Run: headless pygame with SDL's dummy video driver; simulated clock (each Clock.tick advances the game by its frame time, no real sleeping); random seed 0; keys injected as events and as key.get_pressed() state; no mouse input.
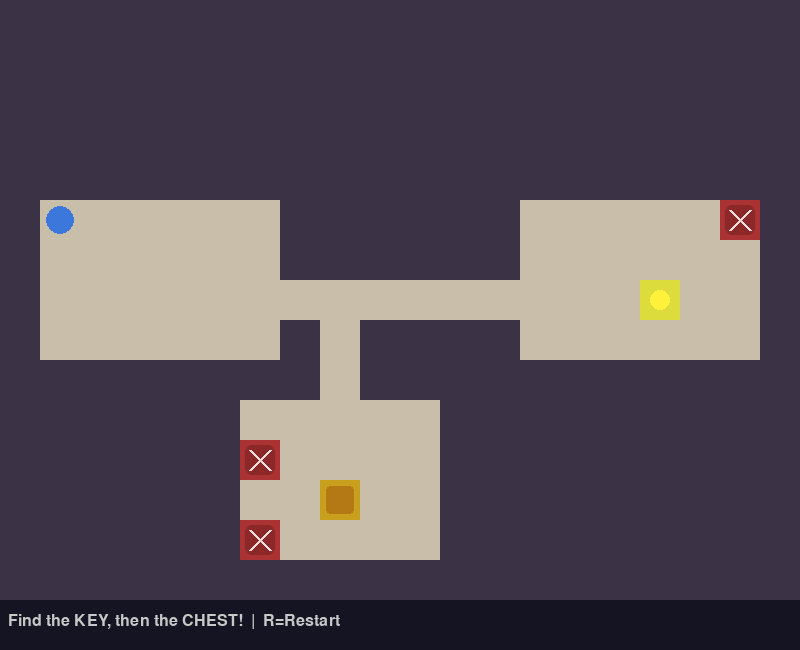
Frame 1 of 4 · flips 1–60 · no input
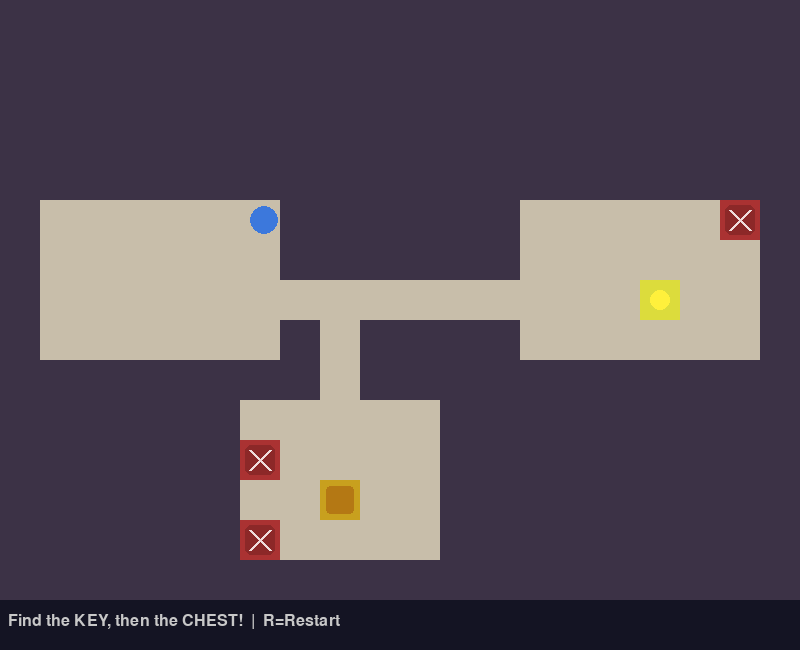
Frame 2 of 4 · flips 61–180 · tapped SPACE, RETURN · held RIGHT (→), D
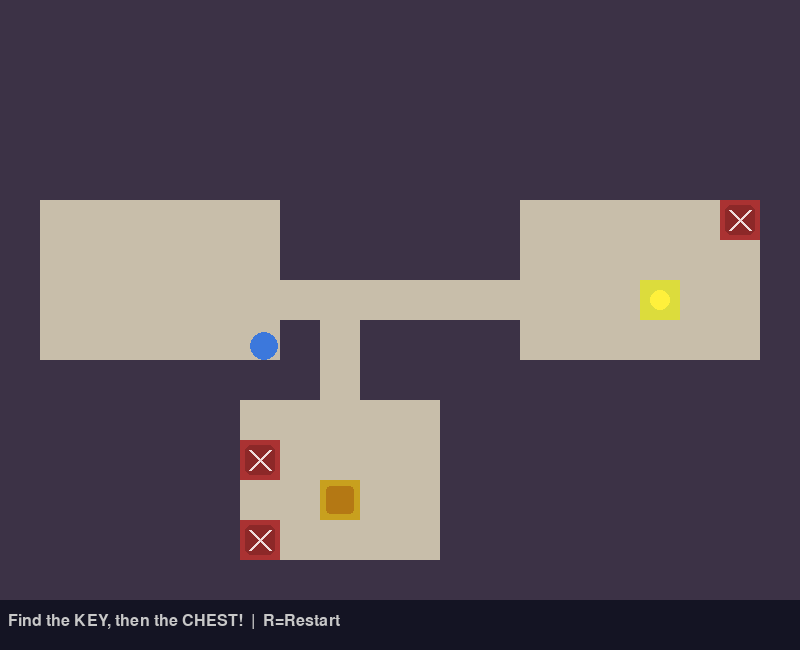
Frame 3 of 4 · flips 181–300 · held DOWN (↓), S
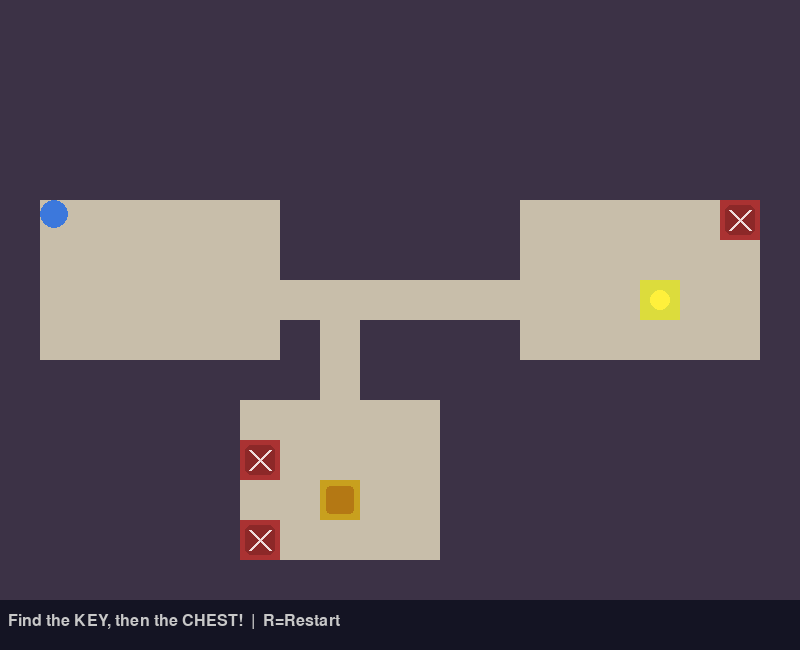
Frame 4 of 4 · flips 301–420 · held LEFT (←), A, UP (↑), W

The pygame program that drew these frames:

import pygame
import random

TILE = 40
COLS, ROWS = 20, 15
WALL, FLOOR, CHEST, KEY, TRAP = 0, 1, 2, 3, 4
SPEED = 3
def generate_world():
    grid = [[WALL]*COLS for _ in range(ROWS)]
    rooms = []

    for _ in range(8):
        w = random.randint(3, 6)
        h = random.randint(3, 5)
        x = random.randint(1, COLS-w-1)
        y = random.randint(1, ROWS-h-1)
        room = pygame.Rect(x, y, w, h)

        overlap = any(room.inflate(2, 2).colliderect(r) for r in rooms)

        if not overlap:
            rooms.append(room)

            for ry in range(y, y+h):
                for rx in range(x, x+w):
                    grid[ry][rx] = FLOOR

    for i in range(len(rooms)-1):
        ax, ay = rooms[i].centerx, rooms[i].centery
        bx, by = rooms[i+1].centerx, rooms[i+1].centery

        cx = ax
        while cx != bx:
            grid[ay][cx] = FLOOR
            cx += 1 if bx > cx else -1

        cy = ay
        while cy != by:
            grid[cy][bx] = FLOOR
            cy += 1 if by > cy else -1

    if len(rooms) >= 2:
        cr, ck = rooms[-1], rooms[-2]
        grid[cr.centery][cr.centerx] = CHEST
        grid[ck.centery][ck.centerx] = KEY

    start = rooms[0] if rooms else None

    # Find the start, key and chest positions.
    if start and len(rooms) >= 2:
        start_pos = (start.centery, start.centerx)
        key_pos = (rooms[-2].centery, rooms[-2].centerx)
        chest_pos = (rooms[-1].centery, rooms[-1].centerx)

        # Find a path between two points using BFS.
        def find_path(source, target):
            queue = [source]
            visited = {source}
            parent = {}

            while queue:
                current = queue.pop(0)

                if current == target:
                    path = []
                    node = current

                    while node != source:
                        path.append(node)
                        node = parent[node]

                    path.append(source)
                    return set(path)

                r, c = current

                for dr, dc in [
                    (-1, 0),
                    (1, 0),
                    (0, -1),
                    (0, 1)
                ]:
                    nr, nc = r + dr, c + dc
                    neighbour = (nr, nc)

                    if not (0 <= nr < ROWS and 0 <= nc < COLS):
                        continue

                    if neighbour in visited:
                        continue

                    if grid[nr][nc] == WALL:
                        continue

                    visited.add(neighbour)
                    parent[neighbour] = current
                    queue.append(neighbour)

            return set()

        # Reserve a safe path:
        # START -> KEY -> CHEST
        safe_path = set()

        safe_path.update(find_path(start_pos, key_pos))
        safe_path.update(find_path(key_pos, chest_pos))

    else:
        safe_path = set()

    # Find possible trap locations.
    trap_candidates = []

    for r in range(ROWS):
        for c in range(COLS):
            if grid[r][c] != FLOOR:
                continue

            # Never put a trap inside the starting room.
            if start and start.collidepoint(c, r):
                continue

            # Never put a trap on the safe route to the key/chest.
            if (r, c) in safe_path:
                continue

            trap_candidates.append((r, c))

    random.shuffle(trap_candidates)

    # Place 3 traps.
    for r, c in trap_candidates[:3]:
        grid[r][c] = TRAP

    return grid, start


COLORS = {
    WALL: (60, 50, 70),
    FLOOR: (200, 190, 170),
    CHEST: (200, 160, 30),
    KEY: (220, 220, 60),
    TRAP: (170, 50, 50),
}


class Player:
    def __init__(self, x, y):
        self.rect = pygame.Rect(x, y, 28, 28)
        self.color = (60, 120, 220)
        self.has_key = False

    def move(self, keys, grid, rows, cols):
        dx = dy = 0

        if keys[pygame.K_LEFT] or keys[pygame.K_a]:
            dx = -SPEED
        if keys[pygame.K_RIGHT] or keys[pygame.K_d]:
            dx = SPEED
        if keys[pygame.K_UP] or keys[pygame.K_w]:
            dy = -SPEED
        if keys[pygame.K_DOWN] or keys[pygame.K_s]:
            dy = SPEED

        self._try_move(dx, 0, grid, rows, cols)
        self._try_move(0, dy, grid, rows, cols)

    def _try_move(self, dx, dy, grid, rows, cols):
        new = self.rect.move(dx, dy)

        for px, py in [
            (new.left, new.top),
            (new.right-1, new.top),
            (new.left, new.bottom-1),
            (new.right-1, new.bottom-1)
        ]:
            c, r = px // TILE, py // TILE

            if not (0 <= r < rows and 0 <= c < cols) or grid[r][c] == WALL:
                return

        self.rect = new

    def draw(self, screen):
        pygame.draw.ellipse(screen, self.color, self.rect)

        if self.has_key:
            pygame.draw.circle(
                screen,
                (220, 220, 60),
                (self.rect.right-6, self.rect.top+6),
                5
            )


WIDTH = COLS * TILE
HEIGHT = ROWS * TILE + 50
FPS = 60


class GameEngine:
    def __init__(self):
        pygame.init()

        self.screen = pygame.display.set_mode((WIDTH, HEIGHT))
        pygame.display.set_caption("Treasure Hunt")

        self.clock = pygame.time.Clock()
        self.font = pygame.font.SysFont("monospace", 24)
        self.big_font = pygame.font.SysFont("monospace", 40, bold=True)

        self.reset()

    def reset(self):
        self.grid, start = generate_world()

        if start:
            sx = start.x * TILE + 6
            sy = start.y * TILE + 6
        else:
            sx, sy = TILE + 6, TILE + 6

        # Store the player's starting position.
        self.start_pos = (sx, sy)

        self.player = Player(sx, sy)
        self.won = False
        self.status = "Find the KEY, then the CHEST!"

    def handle_events(self):
        for event in pygame.event.get():
            if event.type == pygame.QUIT:
                return False

            if event.type == pygame.KEYDOWN and event.key == pygame.K_r:
                self.reset()

        return True

    def update(self):
        if self.won:
            return

        keys = pygame.key.get_pressed()

        self.player.move(
            keys,
            self.grid,
            ROWS,
            COLS
        )

        pr = self.player.rect.centery // TILE
        pc = self.player.rect.centerx // TILE

        if 0 <= pr < ROWS and 0 <= pc < COLS:
            cell = self.grid[pr][pc]

            # Task 1: Trap behaviour.
            if cell == TRAP:
                self.player.rect.topleft = self.start_pos
                self.status = "Ouch! You triggered a trap! Back to the start!"

            elif cell == KEY:
                self.player.has_key = True
                self.grid[pr][pc] = FLOOR
                self.status = "Got the key! Find the CHEST!"

            elif cell == CHEST and self.player.has_key:
                self.won = True
                self.status = "Treasure found!"

    def draw(self):
        self.screen.fill((30, 25, 40))

        for r in range(ROWS):
            for c in range(COLS):
                cell = self.grid[r][c]

                rect = pygame.Rect(
                    c * TILE,
                    r * TILE,
                    TILE,
                    TILE
                )

                pygame.draw.rect(
                    self.screen,
                    COLORS[cell],
                    rect
                )

                if cell == KEY:
                    pygame.draw.circle(
                        self.screen,
                        (255, 240, 60),
                        (
                            c * TILE + TILE // 2,
                            r * TILE + TILE // 2
                        ),
                        10
                    )

                elif cell == CHEST:
                    pygame.draw.rect(
                        self.screen,
                        (180, 120, 20),
                        rect.inflate(-12, -12),
                        border_radius=4
                    )

                # Task 1: Draw the trap.
                elif cell == TRAP:
                    trap_rect = rect.inflate(-10, -10)

                    pygame.draw.rect(
                        self.screen,
                        (140, 40, 40),
                        trap_rect,
                        border_radius=6
                    )

                    pygame.draw.line(
                        self.screen,
                        (240, 220, 220),
                        (c * TILE + 10, r * TILE + 10),
                        (
                            c * TILE + TILE - 10,
                            r * TILE + TILE - 10
                        ),
                        3
                    )

                    pygame.draw.line(
                        self.screen,
                        (240, 220, 220),
                        (
                            c * TILE + TILE - 10,
                            r * TILE + 10
                        ),
                        (
                            c * TILE + 10,
                            r * TILE + TILE - 10
                        ),
                        3
                    )

        self.player.draw(self.screen)

        hud = pygame.Rect(
            0,
            ROWS * TILE,
            WIDTH,
            50
        )

        pygame.draw.rect(
            self.screen,
            (20, 20, 35),
            hud
        )

        st = self.font.render(
            self.status + "  |  R=Restart",
            True,
            (200, 200, 200)
        )

        self.screen.blit(
            st,
            (8, ROWS * TILE + 13)
        )

        if self.won:
            ov = pygame.Surface(
                (WIDTH, ROWS * TILE),
                pygame.SRCALPHA
            )

            ov.fill((0, 0, 0, 140))

            self.screen.blit(
                ov,
                (0, 0)
            )

            msg = self.big_font.render(
                "TREASURE FOUND!",
                True,
                (220, 180, 30)
            )

            sub = self.font.render(
                "Press R to Play Again",
                True,
                (180, 180, 180)
            )

            self.screen.blit(
                msg,
                (
                    WIDTH // 2 - msg.get_width() // 2,
                    ROWS * TILE // 2 - 30
                )
            )

            self.screen.blit(
                sub,
                (
                    WIDTH // 2 - sub.get_width() // 2,
                    ROWS * TILE // 2 + 20
                )
            )

        pygame.display.flip()

    def run(self):
        running = True

        while running:
            running = self.handle_events()
            self.update()
            self.draw()
            self.clock.tick(FPS)

        pygame.quit()


if __name__ == "__main__":
    engine = GameEngine()
    engine.run()
